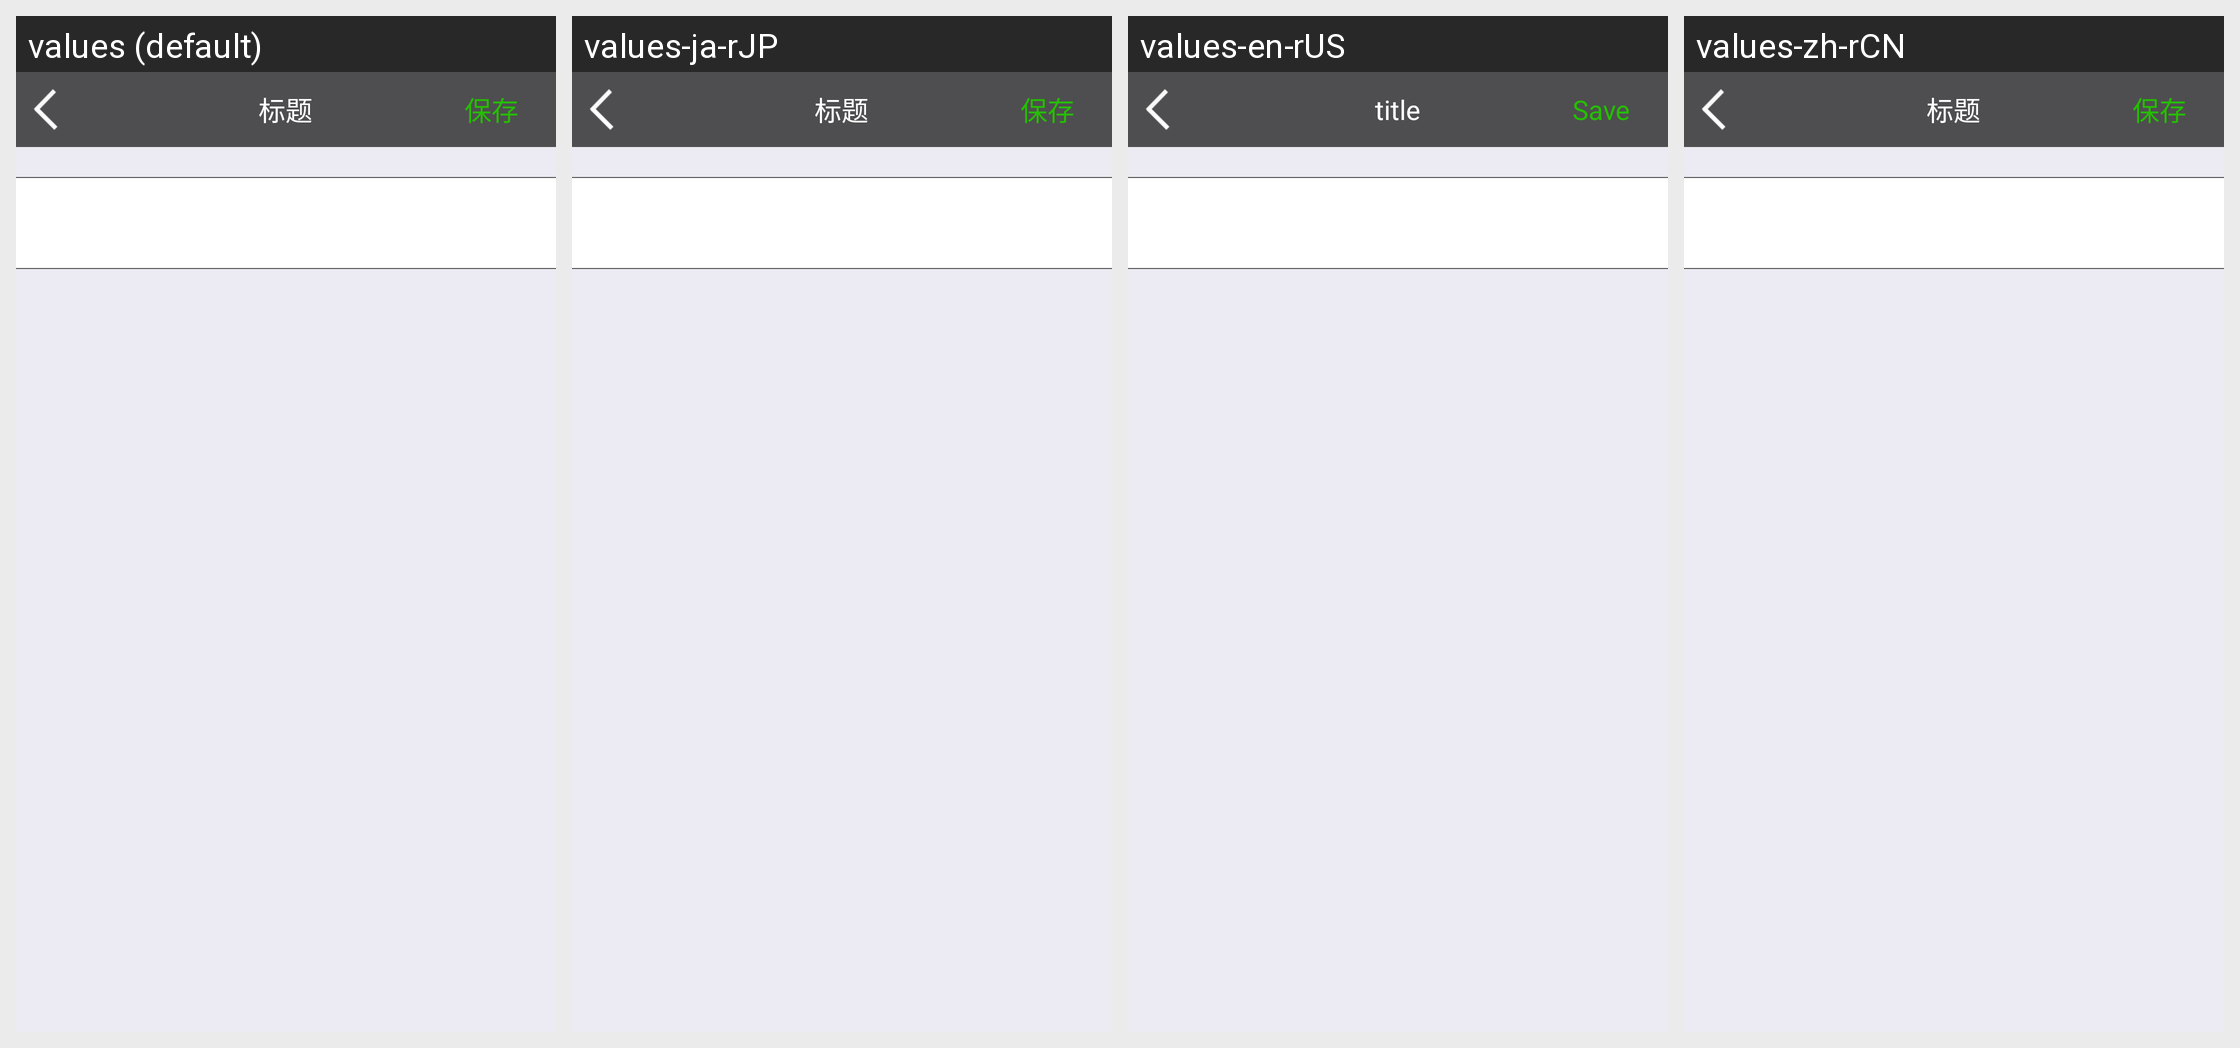

Translations of the strings shown on this Android screen, per locale in the grid:
Android screen res/layout/activity_edit_info.xml rendered under 4 locales, left to right: values (default), values-ja-rJP, values-en-rUS, values-zh-rCN. Device: Nexus 5 (rendered at 1080×1920; each locale shown at half size, 540×960, under a caption strip naming it); theme AppTheme.
Strings drawn on this screen, with the default value and each locale's value (text and hints the layout hard-codes, and strings that could not be matched under every locale, appear in the picture but are not listed):

save
  values: 保存
  values-ja-rJP: 保存
  values-en-rUS: Save
  values-zh-rCN: 保存

title
  values: 标题
  values-ja-rJP: 标题
  values-en-rUS: title
  values-zh-rCN: 标题
